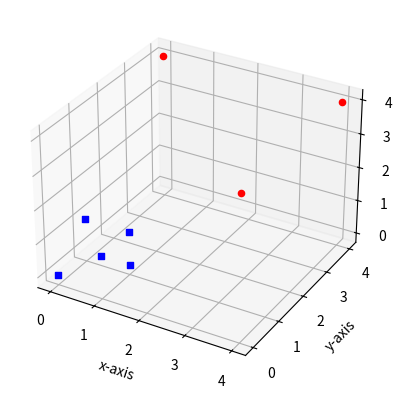

Generate this figure with matplotlib: (Note: this script raises an exception after producing the figure.)
#!/usr/bin/env python
# coding: utf-8

# In[58]:


import numpy as np
from matplotlib import pyplot as plt
import random
from mpl_toolkits.mplot3d import Axes3D

def sigmoid(y):
    return(y*(1-y))
fig = plt.figure()
ax = fig.add_subplot(111, projection='3d')
k = np.linspace(-6,6,5)
m= np.linspace(-6,6,num=5)

# learning rate
l=0.1

#  input x1
x1 = [0,0,1,1,1,4,0,4]

#  input x2
x2 = [0,1,0,1,1,0,4,4]

# input x3
x3 = [0,1,1,1,0,4,4,4]

#  expected output
y = [1,1,1,1,1,0,0,0]

# Generating random weights 
w1 = random.uniform(-2.0,2)
w2 = random.uniform(-2.0,2)
w3 = random.uniform(-2.0,2)
w = random.uniform(-2.0,2)
print("w1",w1)
print("w2",w2)
print("w3",w3)
print("w4",w)
ax.set_xlabel("x-axis")
ax.set_ylabel("y-axis")
ax.set_zlabel("z-axis")

for i in range(0,8):
    if y[i]>0:
        # mark positive output using a blue circle
        ax.scatter(x1[i],x2[i],x3[i],marker="s",c="b")
    else:
        # mark negative output using a red square
        ax.scatter(x1[i],x2[i],x3[i],marker="o",c="r")
        
close_flag=True
count=1

while(count < 100):
    print ("Training interation ", count)

    ao=np.zeros(8)

    for i in range(0,8):
        op = (x1[i] * w1 )+ (x2[i] * w2 ) + (x3[i] * w3 ) + w4
        ao[i] = (1/(1+np.exp(op)))
        if (ao[i]==eo[i]):
            continue
        closeflag=False
        err = (eo[i]-ao[i])**2
        der = (ao[i]*(1-ao[i]))
        nw1 = float(-2 * lr * x1[1]*(ao[i]*(1-ao[i]))*err)
        nw2 = float(-2 * lr * x2[1]*(ao[i]*(1-ao[i]))*err)
        nw3 = float(-2 * lr * x3[1]*(ao[i]*(1-ao[i]))*err)
        nw4 = float(-2 * lr * (ao[i]*(1-ao[i]))*err)
        w1+=nw1
        w2+=nw2
        w3+=nw3
        w4+=nw4
        print (w1)
        print (w2)
        print (w3)
        print (w4)
        ax.scatter3D(x1,x2,x3)

        X, Y = np.meshgrid(k, m)
        Z = -(X*w1+Y*w2+w4)/w3
        ax.scatter3D(x1,x2,x3,c = eo)
        ax.plot_surface(X,Y,Z)


    count = count + 1


    if (closeflag):
        break;

plt.show()



        
        


# In[57]:


import numpy as np
from matplotlib import pyplot as plt
from mpl_toolkits.mplot3d import Axes3D
from random import uniform as uni



   
   
fig = plt.figure()
ax = fig.add_subplot(111, projection='3d')

#  input x1
x1 = [0,0,1,1,1,4,0,4]

#  input x2
x2 = [0,1,0,1,1,0,4,4]

#  input x3
x3 = [0,1,1,1,0,4,4,4]

#  expected output
y = [1,1,1,1,1,0,0,0]

# Generating random weights
w1 = uni(-2.0,3)
w2 = uni(-2.0,3)
w3 = uni(-2.0,3)

# Fixing bias to 1
w = 1

#Learning rate
lr = 0.01

output = []

flag = False
count = 1
k = np.linspace(-6,6,5)
m= np.linspace(-6,6,num=5)

ax.set_xlabel("x axis")
ax.set_ylabel("y axis")
ax.set_zlabel("z axis")

for i in range(0,8):
    if y[i]>0:
        # mark positive output using a blue circle
        ax.scatter(x1[i],x2[i],x3[i],marker="o",c="b")
    else:
        # mark negative output using a red square
        ax.scatter(x1[i],x2[i],x3[i],marker="s",c="r")


while count < 2000:
    print("Training interation ", count)

    for i in range(0,8):
        flag = True

        #  weighted sum
        d = (x1[i]*w1) + (x2[i]*w2) + (x3[i]*w3) + w
        # print("weighted sum: ", d)
       
        if(d >=0 ):
            o = 1
        else:
            o = 0
         

        #  change in w1
        dw1 = lr*(x1[i]*(y[i]-o))
        # print("dw1: ", dw1)

        #  change in w2
        dw2 = lr*(x2[i]*(y[i]-o))
       
        #  change in w3
        dw3 = lr*(x3[i]*(y[i]-o))
       
        dw = lr*(y[i]-o)
        w1 = w1 + dw1
        w2 = w2 + dw2
        w3 = w3 + dw3

        # Uncomment this if we want to change bias along with weights
        w = w + dw

        output.insert(i,o)

        # Check to see if change in weights are all zero
        if (dw1 > 0 or dw2 > 0 ):
            flag = False

    # print("Output : ", output)
   
    # Line equation
   
    X, Y = np.meshgrid(k, m)
    Z = -(X*w1+Y*w2+w)/w3
   
    print('The equation is {0}x + {1}y + {2}z = {3}'.format(w1, w2, w3, w))
   
    if ( flag==True and y==output):
        print("Training is complete")
        # plotting a straight line for final boundry
        #ax.plot3d(k,l,d,linestyle='-', c='b')
        break
    else:
        # Plotting a dotted line for each boundry
        ax.plot(X.flatten(),
        Y.flatten(),
        Z.flatten(),  )


    #    Ensure that the next plot doesn't overwrite the first plot
       
       
        output = []
    count = count + 1
   
# print("Final weights: w1=%f , w2=%f, bias=%f" % (w1,w2,w))
print("Total training steps: ", count-1)

ax.view_init(5)

plt.show()


# In[36]:


import numpy as np
from matplotlib import pyplot as plt
from mpl_toolkits.mplot3d import Axes3D
from random import uniform as uni

closeflag=True

fig = plt.figure()
ax = fig.add_subplot(111, projection='3d')

x1=[0,0,1,1,1,4,0,4]
x2=[0,1,0,1,1,0,4,4]
x3=[0,1,1,1,0,4,4,4]
eo=[1,1,1,1,1,0,0,0]
count = 1
k = np.arange(-6,6,1)
m = np.arange(-6,6,1)
ax.scatter3D(x1,x2,x3)

for i in range(0,8):
    if eo[i]>0:
        # mark positive output using a blue circle
        ax.scatter(x1[i],x2[i],x3[i],marker="o",c="b")
    else:
        # mark negative output using a red square
        ax.scatter(x1[i],x2[i],x3[i],marker="s",c="r")


lr=0.1

w1=uni(-2.0,2)
w2=uni(-2.0,2)
w3=uni(-2.0,2)
w4=uni(-2.0,2)

while(count < 100):
    print ("Training interation ", count)

    ao=np.zeros(8)

    for i in range(0,8):
        op = (x1[i] * w1 )+ (x2[i] * w2 ) + (x3[i] * w3 ) + w4
        ao[i] = (1/(1+np.exp(op)))
        if (ao[i]==eo[i]):
            continue
        closeflag=False
        err = (eo[i]-ao[i])**2
        der = (ao[i]*(1-ao[i]))
        nw1 = float(-2 * lr * x1[1]*(ao[i]*(1-ao[i]))*err)
        nw2 = float(-2 * lr * x2[1]*(ao[i]*(1-ao[i]))*err)
        nw3 = float(-2 * lr * x3[1]*(ao[i]*(1-ao[i]))*err)
        nw4 = float(-2 * lr * (ao[i]*(1-ao[i]))*err)
        w1+=nw1
        w2+=nw2
        w3+=nw3
        w4+=nw4
        print (w1)
        print (w2)
        print (w3)
        print (w4)
        ax.scatter3D(x1,x2,x3)

        X, Y = np.meshgrid(k, m)
        Z = -(X*w1+Y*w2+w4)/w3
        ax.scatter3D(x1,x2,x3,c = eo)
        ax.plot_surface(X,Y,Z)


    count = count + 1


    if (closeflag):
        break;

plt.show()


# In[ ]:





# In[ ]:


import numpy as np
from matplotlib import pyplot as plt
import random
from mpl_toolkits.mplot3d import Axes3D

def sigmoid(y):
    return(y*(1-y))
fig = plt.figure()
ax = fig.add_subplot(111, projection='3d')
k = np.linspace(-6,6,5)
m= np.linspace(-6,6,num=5)

# learning rate
l=0.01

#  input x1
x1 = [0,0,1,1,1,4,0,4]

#  input x2
x2 = [0,1,0,1,1,0,4,4]

# input x3
x3 = [0,1,1,1,0,4,4,4]

#  expected output
y = [1,1,1,1,1,0,0,0]

# Generating random weights 
w1 = random.uniform(-2.0,2)
w2 = random.uniform(-2.0,2)
w3 = random.uniform(-2.0,2)
w = random.uniform(-2.0,2)
print("w1",w1)
print("w2",w2)
print("w3",w3)
print("w4",w)
ax.set_xlabel("x-axis")
ax.set_ylabel("y-axis")
ax.set_zlabel("z-axis")

for i in range(0,8):
    if y[i]>0:
        # mark positive output using a blue circle
        ax.scatter(x1[i],x2[i],x3[i],marker="s",c="b")
    else:
        # mark negative output using a red square
        ax.scatter(x1[i],x2[i],x3[i],marker="o",c="r")
        

count=1
while(count < 1000):
    print ("Training interation ", count)

    a0=np.zeros(8)

    for i in range(0,8):
        op = (x1[i] * w1 )+ (x2[i] * w2 ) + (x3[i] * w3 ) + w
        ao[i] = (1/(1+np.exp(op)))
        if (ao[i]==y[i]):
            continue
        err = (y[i]-ao[i])**2
        der = (y[i]-a0[i])
        dw1 = float(-2 * l * x1[i]*(sigmoid(a0[i]))*der)
        dw2 = float(-2 * l * x2[i]*(sigmoid(a0[i]))*der)
        dw3 = float(-2 * l * x3[i]*(sigmoid(a0[i]))*der)
        dw = float(-2 * l * (sigmoid(a0[i]))*der)
       
        w1+=dw1
        w2+=dw2
        w3+=dw3
        w+=dw
        
        
    
    count = count + 1
X, Y = np.meshgrid(k, m)
Z = -(X*w1+Y*w2+w)/w3
print('The equation is {0}x + {1}y + {2}z = {3}'.format(w1, w2, w3, w))#Equation of plane 
ax.scatter3D(x1,x2,x3,c = y)
ax.plot_surface(X,Y,Z)        
    
plt.show()

        
        

